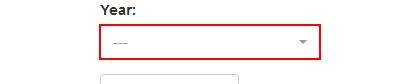
Task: Robotic Enterprise Framework
Workflow: System1_CreateYeralyReport

Step 1: click on the button in window 'ACME System 1 - Reports - Download Monthly Report' (firefox.exe)

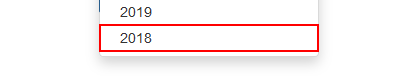
Step 2: click on the link '"+in_Year+"' in window 'ACME System 1 - Reports - Download Monthly Report' (firefox.exe)

Step 3: click on the button in window 'ACME System 1 - Reports - Download Monthly Report' (firefox.exe) (no picture)

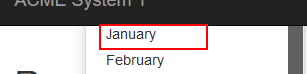
Step 4: click on the link '"+month.ToString+"' in window 'ACME System 1 - Reports - Download Monthly Report' (firefox.exe)

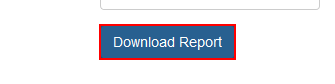
Step 5: click on the button in window 'ACME System 1 - Reports - Download Monthly Report' (firefox.exe)

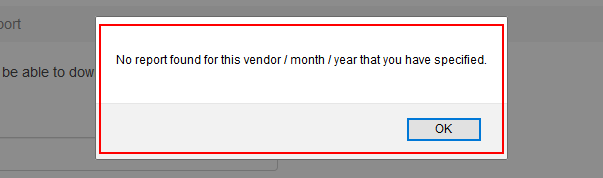
Step 6: find the element in window 'ACME System 1 - Reports - Download Monthly Report' (firefox.exe)

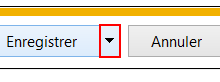
Step 7 [else]: click on the drop down button in window 'ACME System 1 - Reports - Download Monthly Report - Internet Exp*' (iexplore.exe)

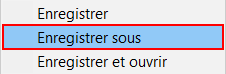
Step 8: click (iexplore.exe)

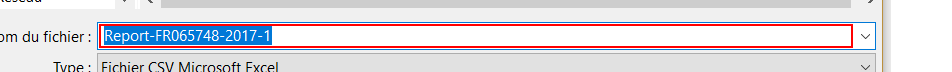
Step 9: get-text from 'Nom du fichier' in window 'Enregistrer sous' (iexplore.exe)

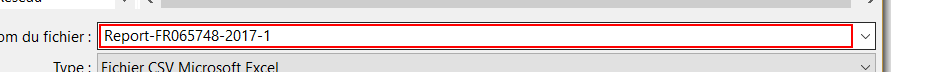
Step 10: type [ReportFilePath] in window 'Enregistrer sous' (iexplore.exe)

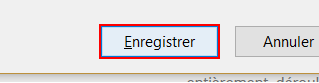
Step 11: click in window 'Enregistrer sous' (iexplore.exe)

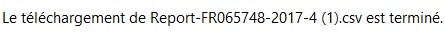
Step 12: On Element Appear de la pop Up de téléchargement on the text 'Texte de la barre de notification' in window 'ACME System 1 - Reports - Download Monthly Report - Internet Exp*' (iexplore.exe)

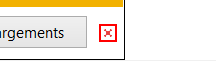
Step 13 [else]: click on the push button 'Fermer' in window 'ACME System 1 - Reports - Download Monthly Report - Internet Exp*' (iexplore.exe)
